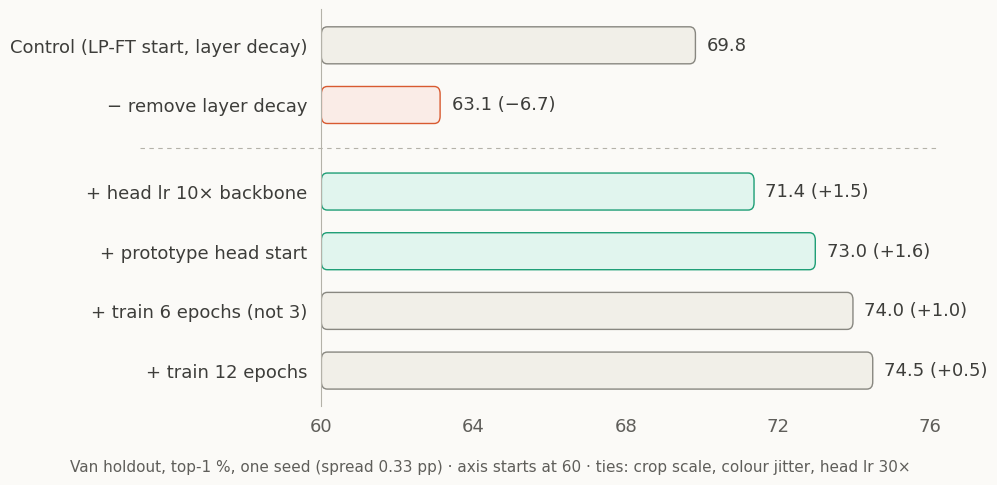

Recreate this plot in Python.
"""Slide figure: Van's full-FT recipe ablation (Van holdout, 3 epochs, one change at a time).

One control; "- remove layer decay" is tested against the control, the "+" rows build on the
row above. Numbers from report/presentation_storyboard.md (slide 6) / progress_log.md (2026-10-06).

    python scripts/plot_full_ft_ablation.py --out figures/full_ft_ablation
writes <out>.png and <out>.svg.
"""

from __future__ import annotations

import argparse
from pathlib import Path

import matplotlib.pyplot as plt
from matplotlib.patches import FancyBboxPatch

PAGE, INK, INK_2, RULE = "#fbfaf7", "#3d3d3a", "#5f5e5a", "#b4b2a9"
# (fill, outline) pairs, light pastel fill with a darker edge
NEUTRAL = ("#f1efe8", "#888780")
REMOVED = ("#faece7", "#d85a30")
RECIPE = ("#e1f5ee", "#1d9e75")

# (label, top-1, change vs the reference row, style)
ROWS = [
    ("Control (LP-FT start, layer decay)", 69.83, None, NEUTRAL),
    ("− remove layer decay", 63.12, 63.12 - 69.83, REMOVED),
    ("+ head lr 10× backbone", 71.37, 71.37 - 69.83, RECIPE),
    ("+ prototype head start", 72.98, 72.98 - 71.37, RECIPE),
    ("+ train 6 epochs (not 3)", 73.97, 73.97 - 72.98, NEUTRAL),
    ("+ train 12 epochs", 74.49, 74.49 - 73.97, NEUTRAL),
]
AXIS_START, AXIS_END = 60, 77
GAP_AFTER = 1          # dashed rule after this row: removal above, build-up below
BAR_H, ROW_STEP, GAP = 0.62, 1.0, 0.45


def main():
    p = argparse.ArgumentParser(description=__doc__, formatter_class=argparse.RawDescriptionHelpFormatter)
    p.add_argument("--out", default="figures/full_ft_ablation", help="output path without extension")
    args = p.parse_args()

    plt.rcParams.update({"font.family": ["Helvetica Neue", "Arial", "DejaVu Sans"], "font.size": 13,
                         "text.color": INK, "xtick.color": INK_2, "ytick.color": INK})
    fig, ax = plt.subplots(figsize=(10, 5.0), facecolor=PAGE)
    ax.set_facecolor(PAGE)
    ax.set_xlim(AXIS_START, AXIS_END)

    ys, y = [], 0.0
    for i in range(len(ROWS)):
        ys.append(-y)
        y += ROW_STEP + (GAP if i == GAP_AFTER else 0)
    ax.set_ylim(ys[-1] - 0.6, 0.6)

    # round the bar ends by the same number of pixels in x and y
    fig.canvas.draw()
    bbox = ax.get_window_extent()
    px_per_x = bbox.width / (AXIS_END - AXIS_START)
    px_per_y = bbox.height / (0.6 - (ys[-1] - 0.6))
    radius_x = 7 / px_per_x
    for y, (label, acc, delta, (fill, edge)) in zip(ys, ROWS):
        ax.add_patch(FancyBboxPatch((AXIS_START, y - BAR_H / 2), acc - AXIS_START, BAR_H,
                                    boxstyle=f"round,pad=0,rounding_size={radius_x}",
                                    mutation_aspect=px_per_x / px_per_y,
                                    facecolor=fill, edgecolor=edge, linewidth=1.0, zorder=2))
        text = f"{acc:.1f}" if delta is None else f"{acc:.1f} ({delta:+.1f})".replace("-", "−")
        ax.text(acc + 0.3, y, text, va="center", ha="left", color=INK)

    rule_y = (ys[GAP_AFTER] + ys[GAP_AFTER + 1]) / 2
    ax.plot([-0.28, 0.95], [rule_y, rule_y], transform=ax.get_yaxis_transform(), clip_on=False,
            color=RULE, lw=0.8, ls=(0, (4, 4)))

    ax.set_yticks(ys, [r[0] for r in ROWS])
    ax.set_xticks(range(AXIS_START, AXIS_END, 4))
    ax.tick_params(axis="y", length=0, pad=10)
    ax.tick_params(axis="x", length=0, pad=8)
    for side in ("top", "right", "bottom"):
        ax.spines[side].set_visible(False)
    ax.spines["left"].set_color(RULE)
    ax.spines["left"].set_linewidth(0.8)

    fig.text(0.5, 0.03, f"Van holdout, top-1 %, one seed (spread 0.33 pp) · axis starts at {AXIS_START} "
             "· ties: crop scale, colour jitter, head lr 30×", ha="center", va="bottom",
             fontsize=11, color=INK_2)

    out = Path(args.out)
    out.parent.mkdir(parents=True, exist_ok=True)
    fig.tight_layout(rect=(0, 0.07, 1, 1))
    for ext in ("png", "svg"):
        fig.savefig(out.with_suffix(f".{ext}"), dpi=200, facecolor=PAGE)
        print(f"[plot] wrote {out.with_suffix('.' + ext)}")
    plt.close(fig)


if __name__ == "__main__":
    main()
